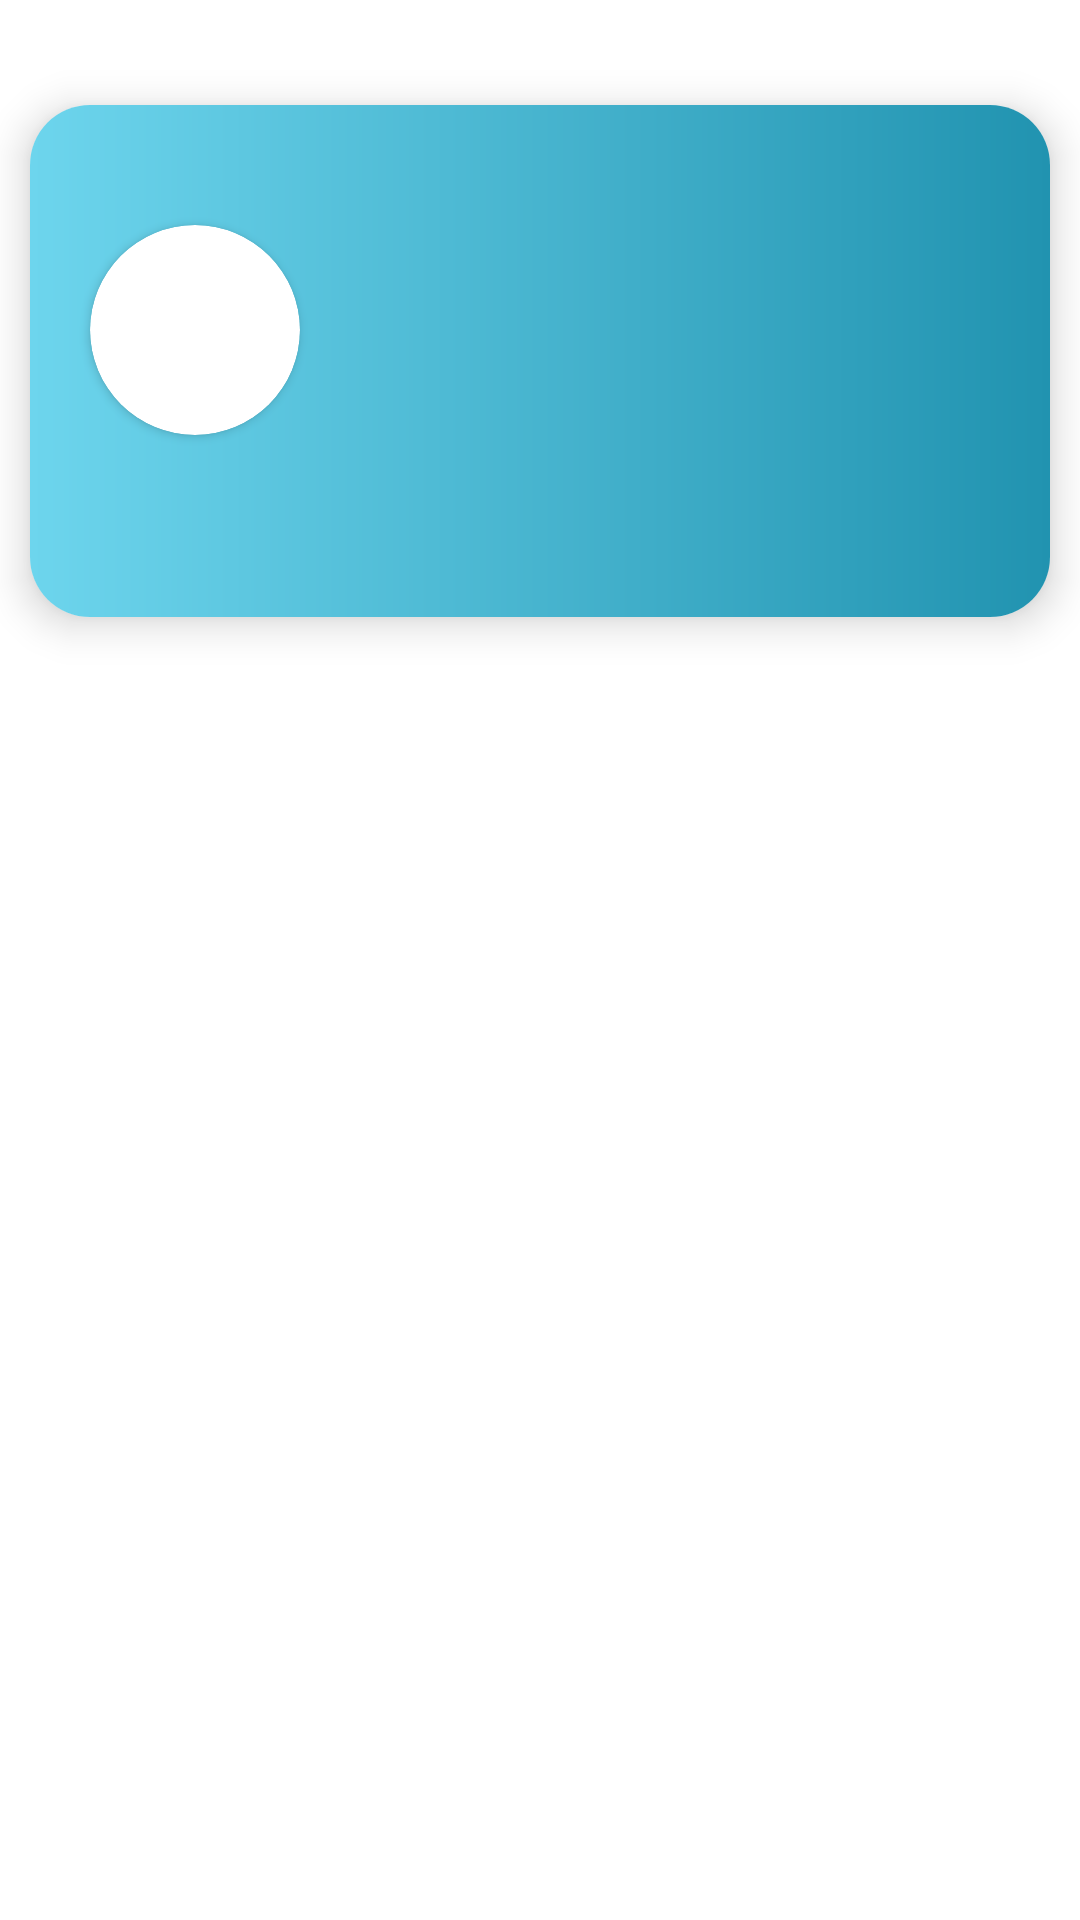

Android layout source for this screen:
<!-- AndroidManifest.xml: application theme Theme.SQLDatabas -->
<!-- res/layout/drawer_header.xml -->
<?xml version="1.0" encoding="utf-8"?>
<LinearLayout xmlns:android="http://schemas.android.com/apk/res/android"
    xmlns:app="http://schemas.android.com/apk/res-auto"
    xmlns:tools="http://schemas.android.com/tools"
    android:layout_width="match_parent"
    android:layout_height="match_parent"
    android:orientation="vertical">

    <androidx.cardview.widget.CardView
        android:layout_width="match_parent"
        android:layout_height="wrap_content"
        android:layout_marginHorizontal="10dp"
        android:layout_marginTop="35dp"
        android:layout_marginBottom="10dp"
        app:cardCornerRadius="20dp"
        app:cardElevation="8dp">

        

        <LinearLayout
            android:layout_width="match_parent"
            android:layout_height="match_parent"
            android:background="@drawable/drawble_color"
            android:orientation="vertical">

            <androidx.cardview.widget.CardView
                android:layout_width="70dp"
                android:layout_height="70dp"
                android:layout_marginStart="20dp"
                android:layout_marginTop="40dp"
                app:cardCornerRadius="100dp">

                <ImageView
                    android:id="@+id/user_image_drawer"
                    android:layout_width="match_parent"
                    android:layout_height="match_parent"
                    android:scaleType="centerCrop"
                    android:src="@drawable/mark_zuckerberg"
                    tools:ignore="ContentDescription" />

            </androidx.cardview.widget.CardView>

            <TextView
                android:id="@+id/full_name_textView_header_drawer"
                android:layout_width="wrap_content"
                android:layout_height="wrap_content"
                android:layout_marginStart="20dp"
                android:layout_marginTop="10dp"
                android:textColor="@color/black"
                android:textSize="16sp" />

            <TextView
                android:id="@+id/email_textView_header_drawer"
                android:layout_width="wrap_content"
                android:layout_height="wrap_content"
                android:layout_marginStart="20dp"
                android:layout_marginBottom="10dp" />

        </LinearLayout>


    </androidx.cardview.widget.CardView>

</LinearLayout>
<!-- resources referenced by this layout -->
<resources>
  <color name="black">#FF000000</color>
  <!-- drawable drawble_color (drawable) -->
  <?xml version="1.0" encoding="utf-8"?>
  <shape xmlns:android="http://schemas.android.com/apk/res/android">
  
      <gradient
          android:angle="180"
          android:startColor="#2193b0"
          android:endColor="#6dd5ed"/>
  
  </shape>
  <style name="Theme.SQLDatabas" parent="Theme.MaterialComponents.DayNight.NoActionBar">
          
          <item name="colorPrimary">@color/purple_500</item>
          <item name="colorPrimaryVariant">@color/purple_700</item>
          <item name="colorOnPrimary">@color/white</item>
          
          <item name="colorSecondary">@color/teal_200</item>
          <item name="colorSecondaryVariant">@color/teal_700</item>
          <item name="colorOnSecondary">@color/black</item>
          
          <item name="android:statusBarColor" tools:targetApi="l">?attr/colorPrimaryVariant</item>
          
          
      </style>
  <color name="purple_500">#FF6200EE</color>
  <color name="purple_700">#FF3700B3</color>
  <color name="white">#FFFFFFFF</color>
  <color name="teal_200">#FF03DAC5</color>
  <color name="teal_700">#FF018786</color>
</resources>
